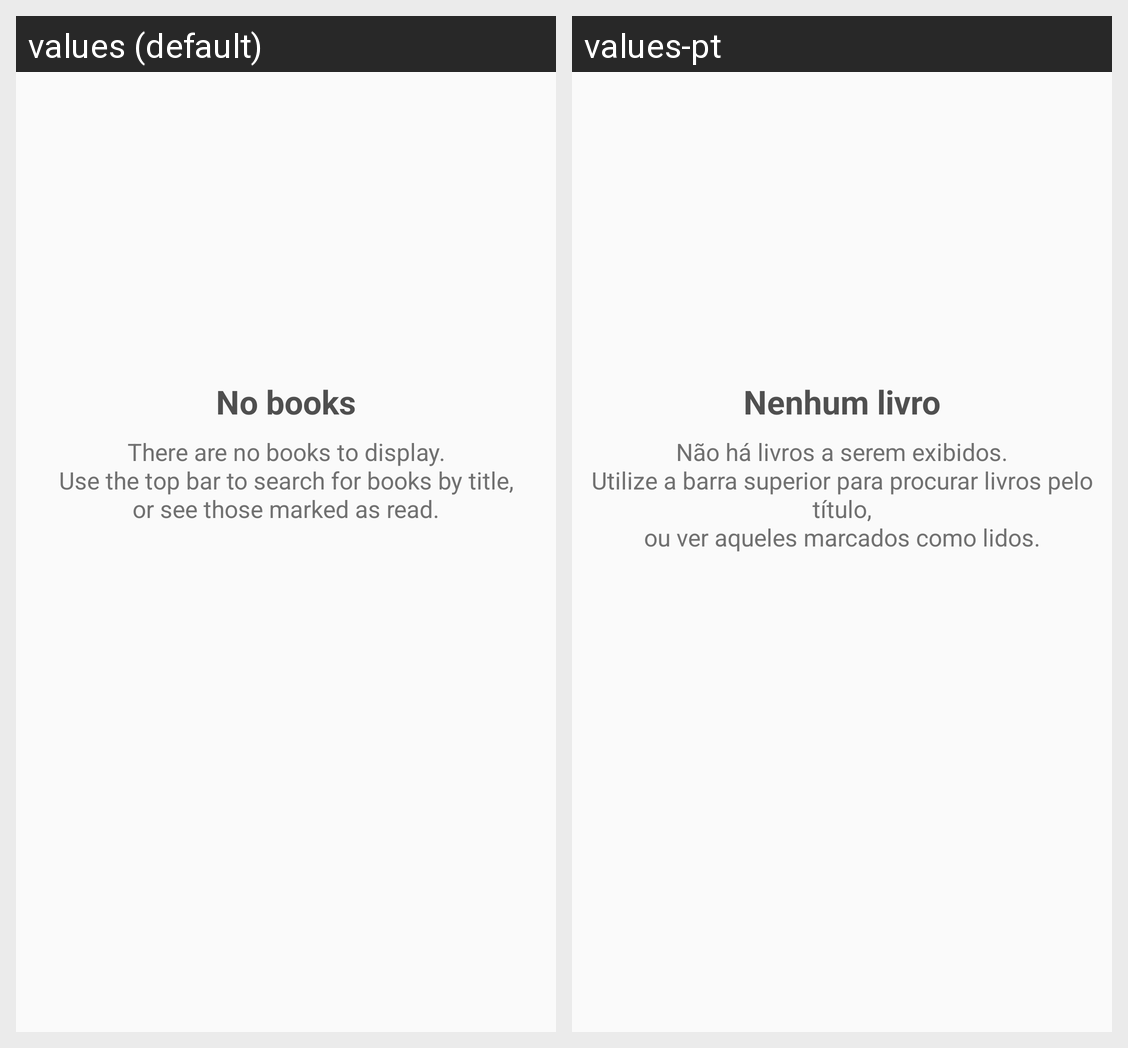

The same Android screen rendered under two of its app's locales, left to right. List the strings drawn on it with the default value and each locale's translation.
Android screen res/layout/view_no_books.xml rendered under 2 locales, left to right: values (default), values-pt. Device: Nexus 5 (rendered at 1080×1920; each locale shown at half size, 540×960, under a caption strip naming it); theme AppTheme.
Strings drawn on this screen, with the default value and each locale's value (text and hints the layout hard-codes, and strings that could not be matched under every locale, appear in the picture but are not listed):

title_no_books
  values: No books
  values-pt: Nenhum livro

description_no_books
  values: There are no books to display.
      Use the top bar to search for books by title,
      or see those marked as read.
  values-pt: Não há livros a serem exibidos.
      Utilize a barra superior para procurar livros pelo título,
      ou ver aqueles marcados como lidos.
